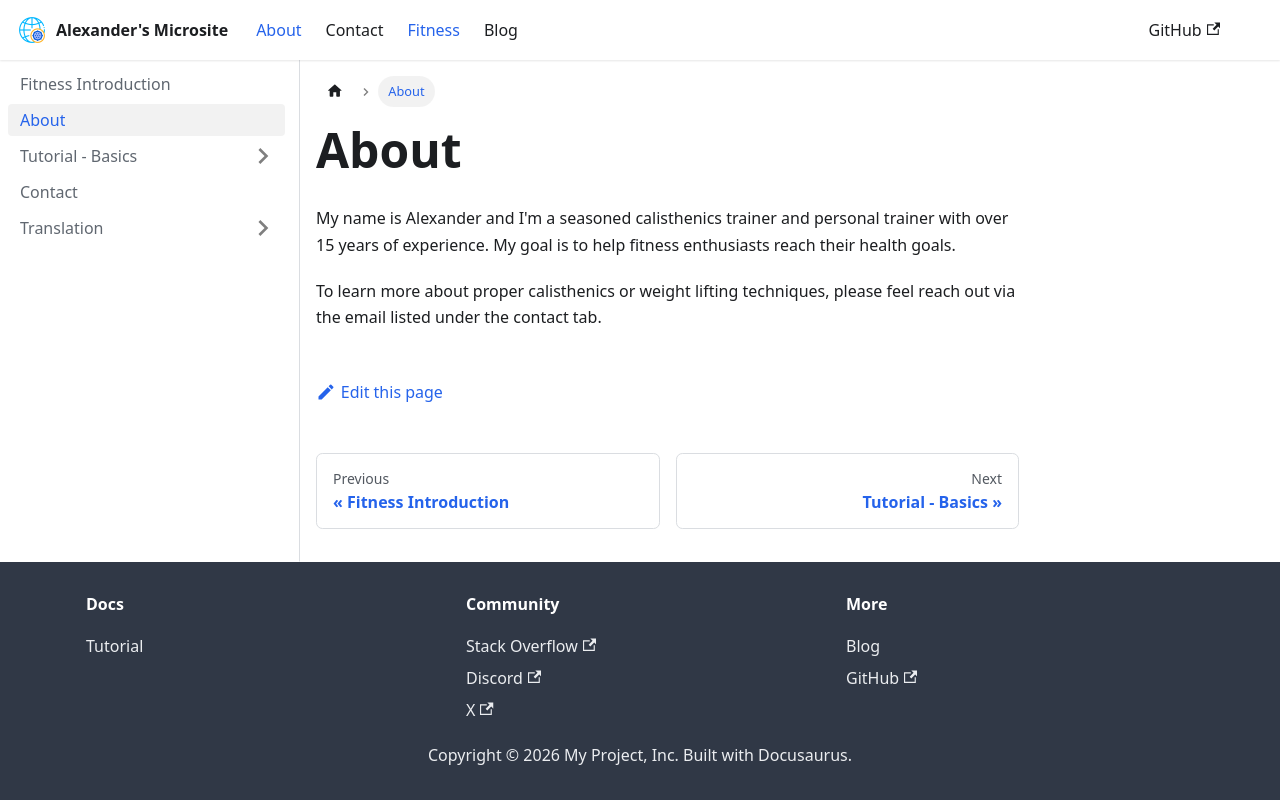

repository: alexanderdalva-netizen/my-website · page: docs/about/index.html · generator: docusaurus

---
title: About
sidebar_position: 2
---

# About

My name is Alexander and I'm a seasoned calisthenics trainer and personal trainer with over 15 years of experience. My goal is to help fitness enthusiasts reach their health goals.

To learn more about proper calisthenics or weight lifting techniques, please feel reach out via the email listed under the contact tab.
